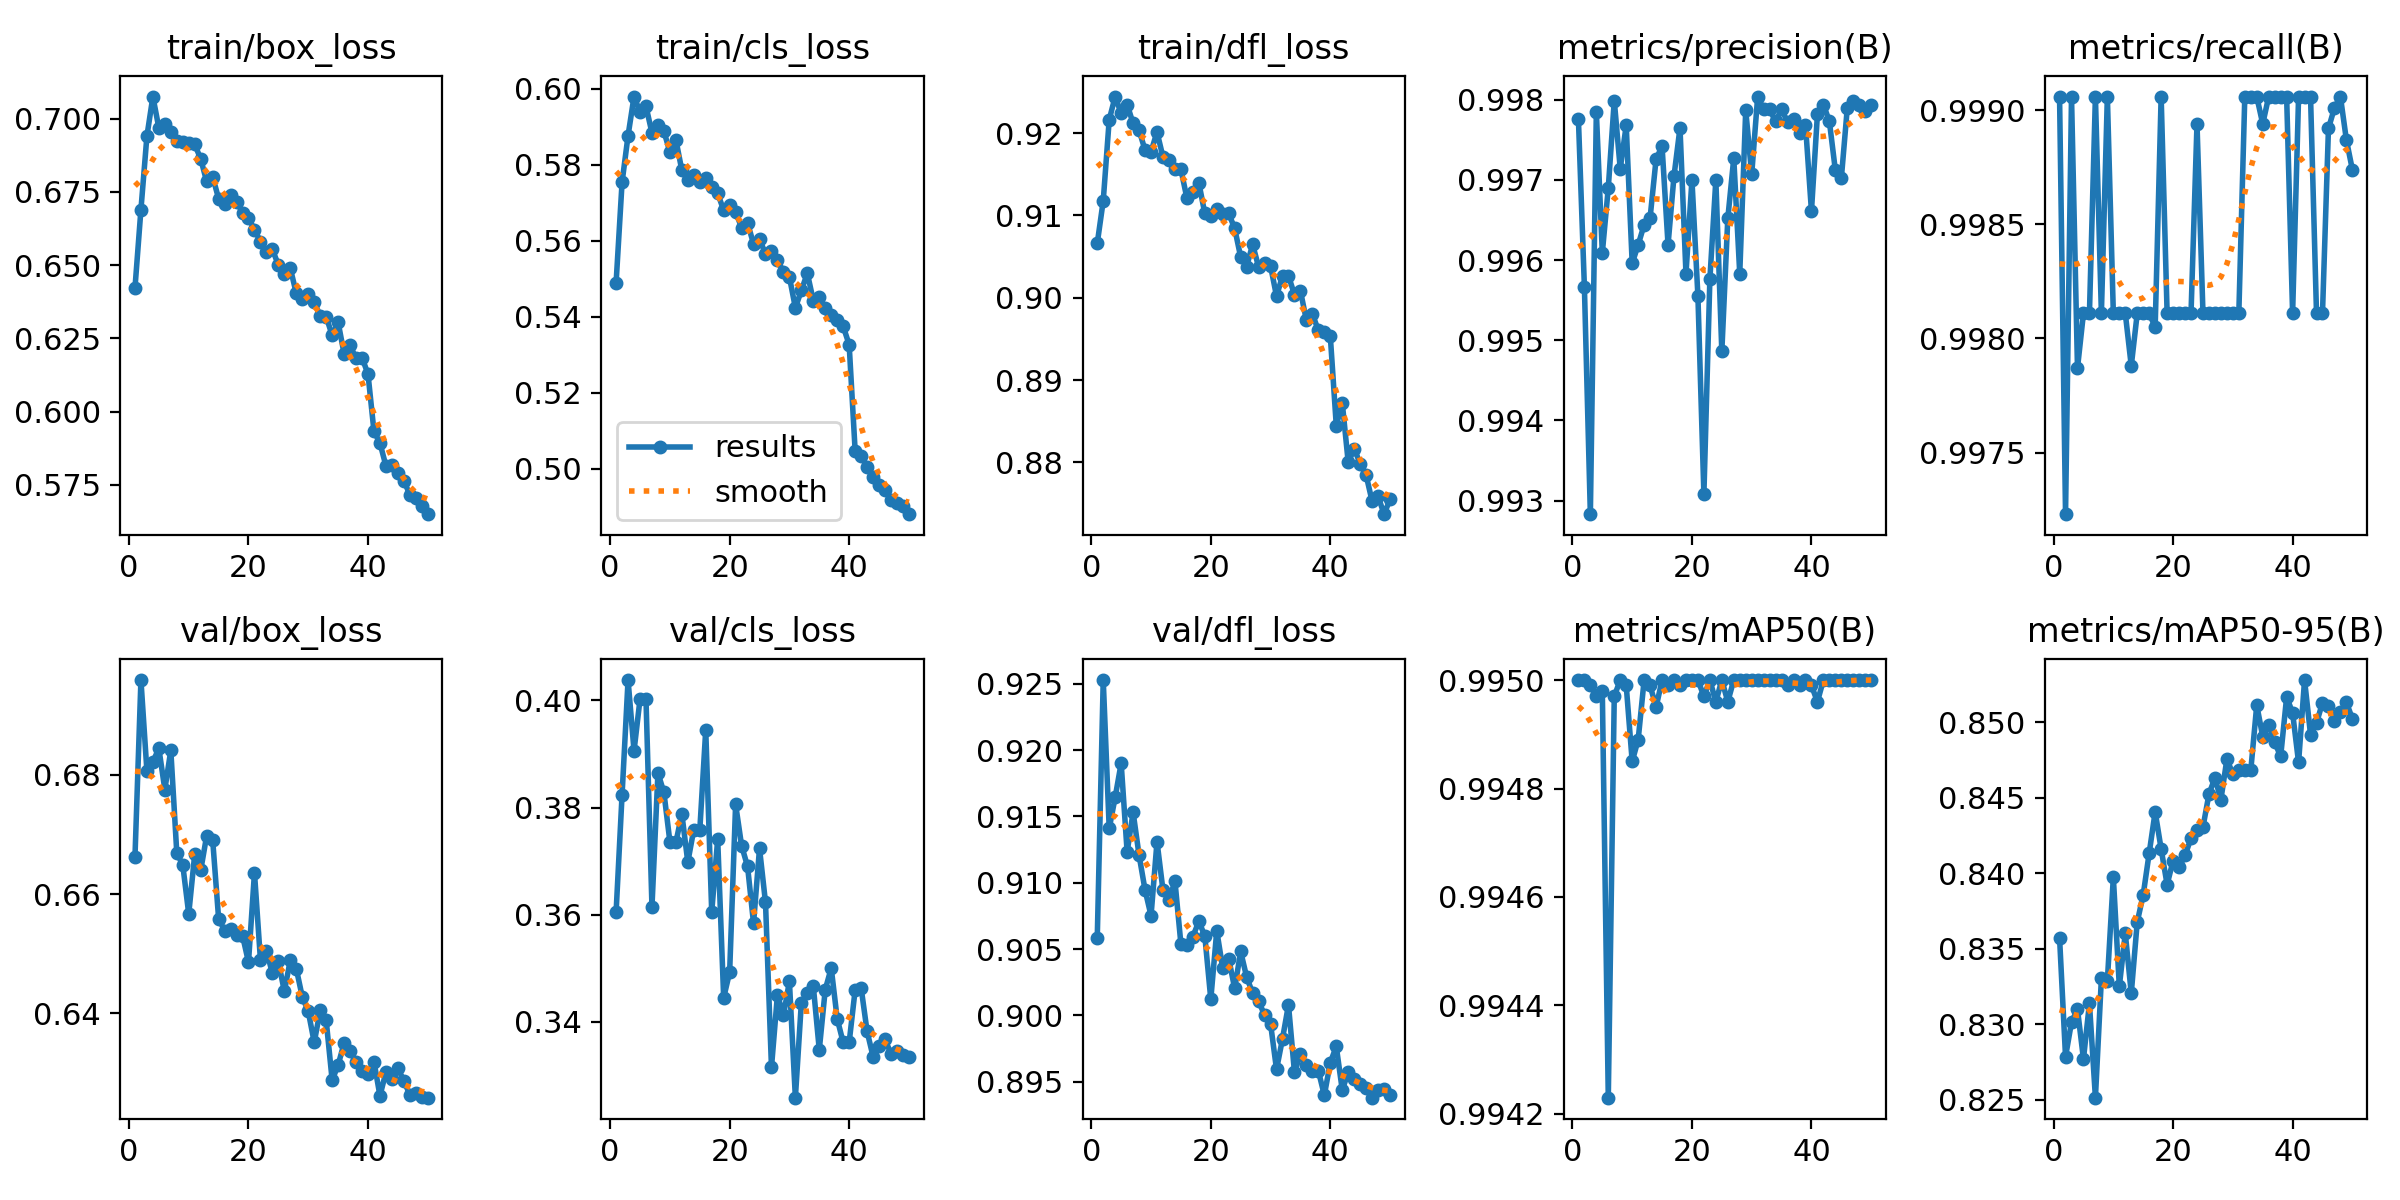

The file beside this chart, header and first rows:
epoch, time, train/box_loss, train/cls_loss, train/dfl_loss, metrics/precision(B), metrics/recall(B), metrics/mAP50(B), metrics/mAP50-95(B), val/box_loss, val/cls_loss, val/dfl_loss, lr/pg0, lr/pg1, lr/pg2
1, 126.8, 0.6421, 0.549, 0.9066, 0.9978, 0.9991, 0.995, 0.8357, 0.6662, 0.3605, 0.9059, 0.0005548, 0.0005548, 0.0005548
2, 246.6, 0.669, 0.5754, 0.9118, 0.9957, 0.9972, 0.995, 0.8278, 0.6959, 0.3824, 0.9253, 0.001088, 0.001088, 0.001088
3, 365.1, 0.694, 0.5876, 0.9216, 0.9928, 0.9991, 0.995, 0.8301, 0.6807, 0.4038, 0.9141, 0.0016, 0.0016, 0.0016
4, 483.6, 0.7076, 0.5979, 0.9244, 0.9979, 0.9979, 0.995, 0.831, 0.6822, 0.3906, 0.9164, 0.001568, 0.001568, 0.001568
5, 602.4, 0.6968, 0.5939, 0.9224, 0.9961, 0.9981, 0.995, 0.8277, 0.6844, 0.4002, 0.919, 0.001535, 0.001535, 0.001535
6, 721, 0.6981, 0.5953, 0.9235, 0.9969, 0.9981, 0.9942, 0.8314, 0.6775, 0.4002, 0.9123, 0.001502, 0.001502, 0.001502
7, 839.3, 0.6954, 0.5884, 0.9212, 0.998, 0.9991, 0.995, 0.8251, 0.6841, 0.3615, 0.9153, 0.001469, 0.001469, 0.001469
8, 957.8, 0.6925, 0.5904, 0.9204, 0.9971, 0.9981, 0.995, 0.833, 0.6669, 0.3865, 0.9121, 0.001436, 0.001436, 0.001436
9, 1075, 0.692, 0.5888, 0.9179, 0.9977, 0.9991, 0.995, 0.8329, 0.6649, 0.3828, 0.9094, 0.001403, 0.001403, 0.001403
10, 1193, 0.6915, 0.5833, 0.9177, 0.996, 0.9981, 0.9949, 0.8397, 0.6567, 0.3736, 0.9075, 0.00137, 0.00137, 0.00137
11, 1311, 0.6912, 0.5866, 0.9201, 0.9962, 0.9981, 0.9949, 0.8325, 0.6667, 0.3735, 0.9131, 0.001337, 0.001337, 0.001337
12, 1429, 0.6863, 0.5785, 0.9171, 0.9964, 0.9981, 0.995, 0.836, 0.664, 0.3788, 0.9094, 0.001304, 0.001304, 0.001304
13, 1547, 0.6785, 0.5759, 0.9168, 0.9965, 0.9979, 0.995, 0.832, 0.6698, 0.3698, 0.9087, 0.001271, 0.001271, 0.001271
14, 1665, 0.6802, 0.5773, 0.9157, 0.9973, 0.9981, 0.995, 0.8368, 0.6692, 0.3759, 0.9101, 0.001238, 0.001238, 0.001238
15, 1782, 0.6727, 0.5754, 0.9156, 0.9974, 0.9981, 0.995, 0.8386, 0.6559, 0.3757, 0.9054, 0.001205, 0.001205, 0.001205
16, 1900, 0.6707, 0.5766, 0.9121, 0.9962, 0.9981, 0.995, 0.8413, 0.6539, 0.3945, 0.9053, 0.001172, 0.001172, 0.001172
17, 2017, 0.6738, 0.5742, 0.9129, 0.997, 0.998, 0.995, 0.8441, 0.6541, 0.3605, 0.9059, 0.001139, 0.001139, 0.001139
18, 2135, 0.6717, 0.5724, 0.914, 0.9977, 0.9991, 0.995, 0.8416, 0.653, 0.3741, 0.9071, 0.001106, 0.001106, 0.001106
19, 2253, 0.6679, 0.568, 0.9102, 0.9958, 0.9981, 0.995, 0.8393, 0.653, 0.3445, 0.906, 0.001073, 0.001073, 0.001073
20, 2371, 0.6661, 0.5694, 0.9099, 0.997, 0.9981, 0.995, 0.8408, 0.6485, 0.3493, 0.9012, 0.00104, 0.00104, 0.00104
21, 2488, 0.6621, 0.5676, 0.9108, 0.9956, 0.9981, 0.995, 0.8404, 0.6636, 0.3806, 0.9064, 0.001007, 0.001007, 0.001007
22, 2606, 0.6581, 0.5634, 0.9102, 0.9931, 0.9981, 0.995, 0.8412, 0.6489, 0.3729, 0.9035, 0.0009739, 0.0009739, 0.0009739
23, 2724, 0.6543, 0.5646, 0.9102, 0.9958, 0.9981, 0.995, 0.8423, 0.6505, 0.369, 0.9043, 0.0009409, 0.0009409, 0.0009409
24, 2842, 0.6554, 0.5592, 0.9084, 0.997, 0.9989, 0.995, 0.8428, 0.6467, 0.3584, 0.902, 0.0009078, 0.0009078, 0.0009078
25, 2959, 0.65, 0.5604, 0.905, 0.9949, 0.9981, 0.995, 0.8431, 0.6487, 0.3724, 0.9048, 0.0008748, 0.0008748, 0.0008748
26, 3077, 0.6469, 0.5565, 0.9038, 0.9965, 0.9981, 0.995, 0.8452, 0.6437, 0.3623, 0.9029, 0.0008418, 0.0008418, 0.0008418
27, 3195, 0.6489, 0.5573, 0.9065, 0.9973, 0.9981, 0.995, 0.8463, 0.6489, 0.3315, 0.9017, 0.0008088, 0.0008088, 0.0008088
28, 3312, 0.6403, 0.555, 0.9037, 0.9958, 0.9981, 0.995, 0.8449, 0.6475, 0.3451, 0.9011, 0.0007758, 0.0007758, 0.0007758
29, 3430, 0.6384, 0.5517, 0.9043, 0.9979, 0.9981, 0.995, 0.8476, 0.6427, 0.3412, 0.9, 0.0007428, 0.0007428, 0.0007428
30, 3547, 0.6403, 0.5505, 0.9039, 0.9971, 0.9981, 0.995, 0.8466, 0.6403, 0.3476, 0.8994, 0.0007098, 0.0007098, 0.0007098
31, 3664, 0.6373, 0.5423, 0.9002, 0.998, 0.9981, 0.995, 0.8468, 0.6351, 0.3259, 0.8959, 0.0006768, 0.0006768, 0.0006768
32, 3782, 0.6327, 0.5469, 0.9027, 0.9979, 0.9991, 0.995, 0.8468, 0.6405, 0.3436, 0.8982, 0.0006438, 0.0006438, 0.0006438
33, 3900, 0.6324, 0.5514, 0.9026, 0.9979, 0.9991, 0.995, 0.8468, 0.6388, 0.3453, 0.9008, 0.0006108, 0.0006108, 0.0006108
34, 4017, 0.626, 0.5442, 0.9004, 0.9977, 0.9991, 0.995, 0.8511, 0.6288, 0.3467, 0.8957, 0.0005778, 0.0005778, 0.0005778
35, 4135, 0.6305, 0.5452, 0.9008, 0.9979, 0.9989, 0.995, 0.8491, 0.6313, 0.3348, 0.8971, 0.0005448, 0.0005448, 0.0005448
36, 4253, 0.6197, 0.5423, 0.8972, 0.9977, 0.9991, 0.995, 0.8498, 0.635, 0.346, 0.8962, 0.0005118, 0.0005118, 0.0005118
37, 4371, 0.6226, 0.5405, 0.898, 0.9978, 0.9991, 0.995, 0.8487, 0.6336, 0.35, 0.8958, 0.0004788, 0.0004788, 0.0004788
38, 4489, 0.6181, 0.539, 0.896, 0.9976, 0.9991, 0.995, 0.8477, 0.6318, 0.3406, 0.8958, 0.0004458, 0.0004458, 0.0004458
39, 4606, 0.6184, 0.5375, 0.8959, 0.9977, 0.9991, 0.995, 0.8517, 0.6303, 0.3362, 0.894, 0.0004127, 0.0004127, 0.0004127
40, 4724, 0.6128, 0.5326, 0.8953, 0.9966, 0.9981, 0.995, 0.8506, 0.6298, 0.3362, 0.8964, 0.0003797, 0.0003797, 0.0003797
41, 4873, 0.5932, 0.5048, 0.8845, 0.9978, 0.9991, 0.995, 0.8473, 0.6319, 0.3459, 0.8977, 0.0003467, 0.0003467, 0.0003467
42, 4990, 0.5892, 0.5034, 0.8872, 0.9979, 0.9991, 0.995, 0.8528, 0.6261, 0.3464, 0.8944, 0.0003137, 0.0003137, 0.0003137
43, 5106, 0.5814, 0.5005, 0.88, 0.9977, 0.9991, 0.995, 0.8492, 0.6301, 0.3382, 0.8957, 0.0002807, 0.0002807, 0.0002807
44, 5223, 0.5817, 0.4979, 0.8817, 0.9971, 0.9981, 0.995, 0.85, 0.629, 0.3336, 0.8952, 0.0002477, 0.0002477, 0.0002477
45, 5339, 0.5791, 0.4957, 0.8799, 0.997, 0.9981, 0.995, 0.8513, 0.6308, 0.3355, 0.8948, 0.0002147, 0.0002147, 0.0002147
46, 5456, 0.5764, 0.4944, 0.8784, 0.9979, 0.9989, 0.995, 0.8511, 0.6286, 0.3368, 0.8945, 0.0001817, 0.0001817, 0.0001817
47, 5572, 0.5715, 0.4919, 0.8753, 0.998, 0.999, 0.995, 0.8501, 0.6263, 0.3341, 0.8938, 0.0001487, 0.0001487, 0.0001487
48, 5688, 0.5704, 0.4911, 0.8759, 0.9979, 0.9991, 0.995, 0.8507, 0.6266, 0.3346, 0.8944, 0.0001157, 0.0001157, 0.0001157
49, 5804, 0.5676, 0.4903, 0.8737, 0.9979, 0.9989, 0.995, 0.8513, 0.6259, 0.3338, 0.8945, 8.26832e-05, 8.26832e-05, 8.26832e-05
50, 5921, 0.5649, 0.488, 0.8755, 0.9979, 0.9987, 0.995, 0.8502, 0.6258, 0.3335, 0.894, 4.96766e-05, 4.96766e-05, 4.96766e-05
